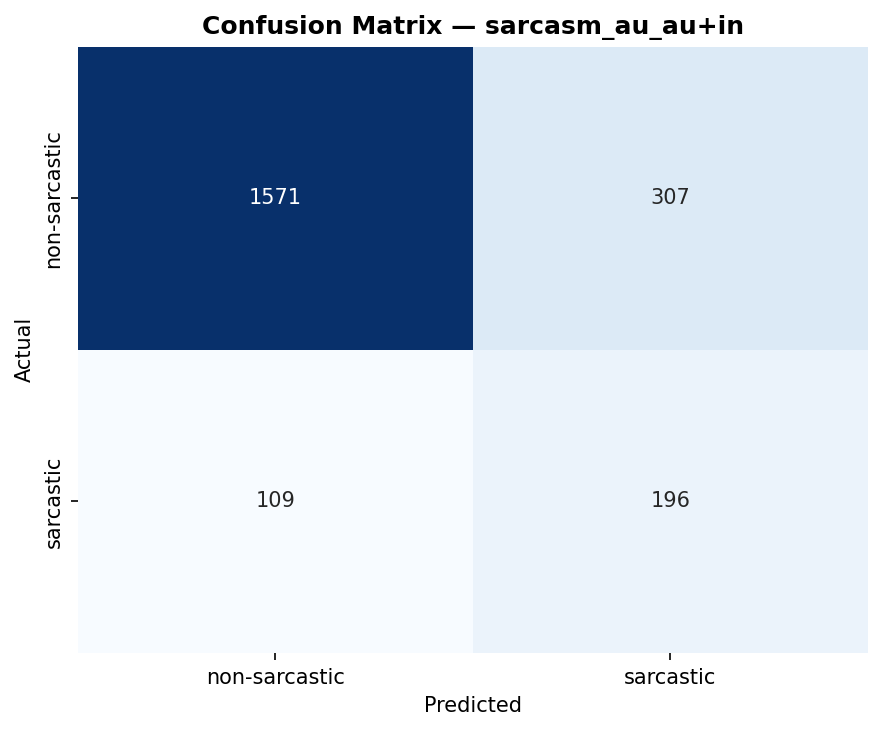

Values plotted in this chart, from the file beside it:
, pred_non-sarcastic, pred_sarcastic
actual_non-sarcastic, 1571, 307
actual_sarcastic, 109, 196
